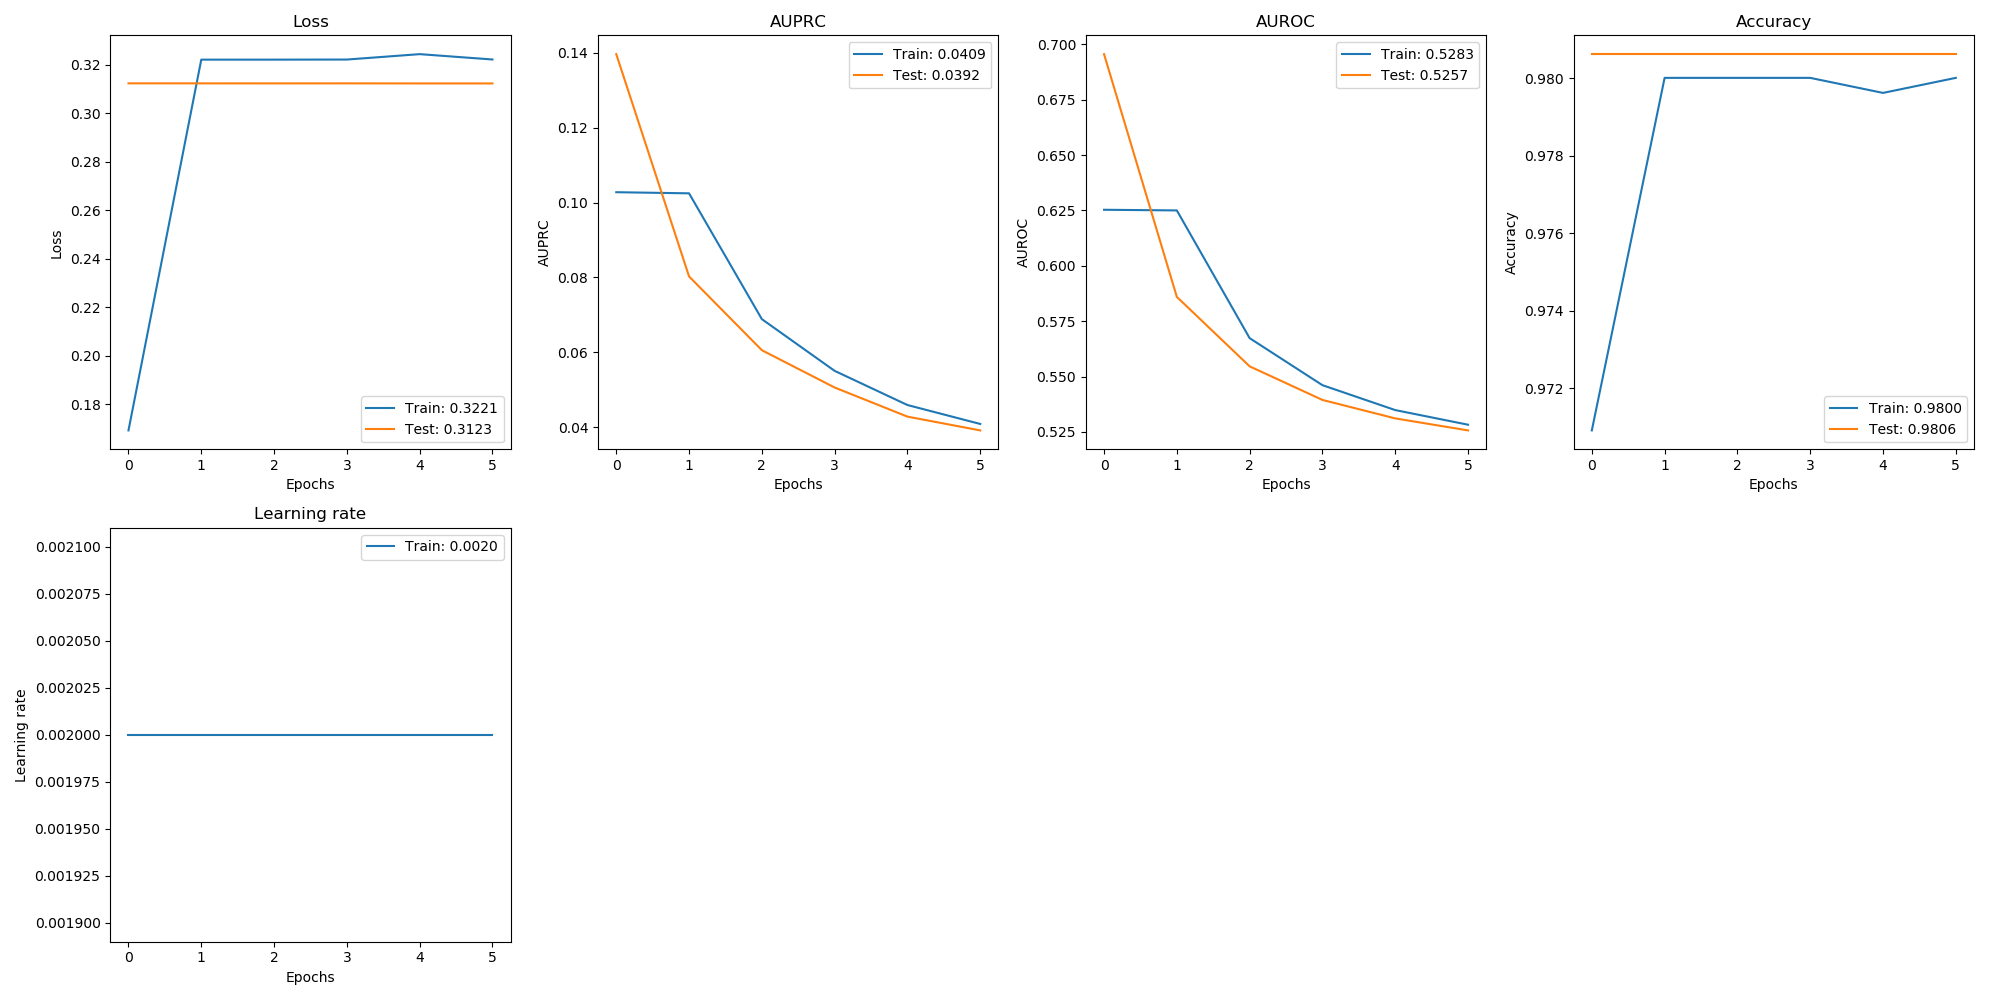

The file beside this chart, header and first rows:
, val_loss, val_auprc, val_auroc, val_acc, loss, auprc, auroc, acc, lr
0, 0.3123, 0.1396, 0.6955, 0.9806, 0.1692, 0.1028, 0.6253, 0.9709, 0.002
1, 0.3123, 0.08028, 0.5859, 0.9806, 0.3221, 0.1025, 0.625, 0.98, 0.002
2, 0.3123, 0.06059, 0.5546, 0.9806, 0.3221, 0.06888, 0.5673, 0.98, 0.002
3, 0.3123, 0.05062, 0.5394, 0.9806, 0.3221, 0.05507, 0.5461, 0.98, 0.002
4, 0.3123, 0.04285, 0.5311, 0.9806, 0.3243, 0.04595, 0.5349, 0.9796, 0.002
5, 0.3123, 0.03917, 0.5257, 0.9806, 0.3221, 0.04089, 0.5283, 0.98, 0.002
